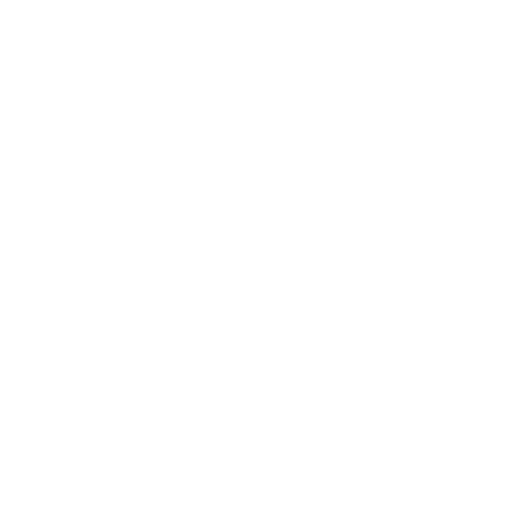
t = 0.00 s
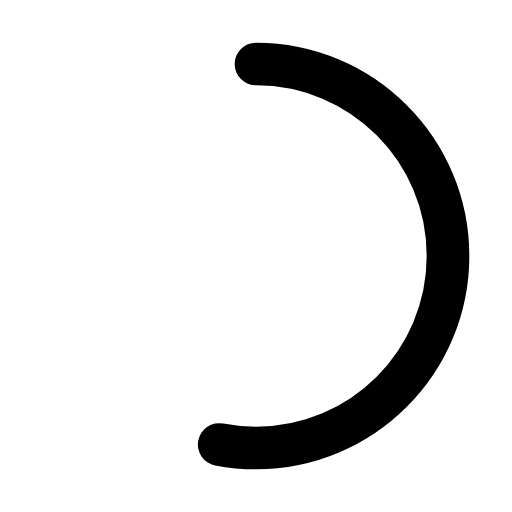
t = 0.30 s
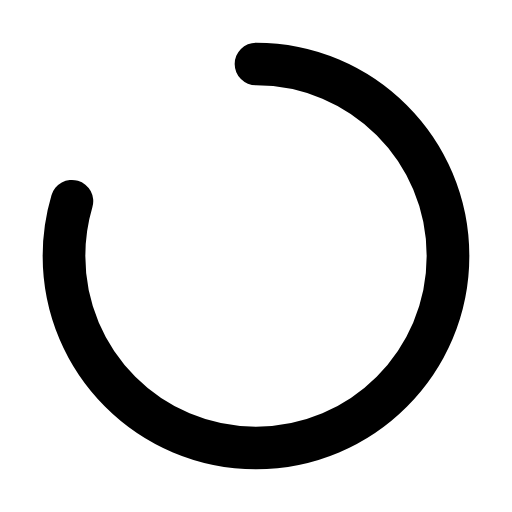
t = 0.45 s
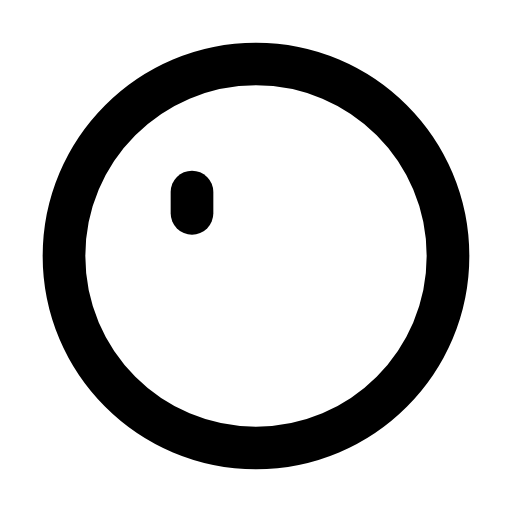
t = 0.70 s
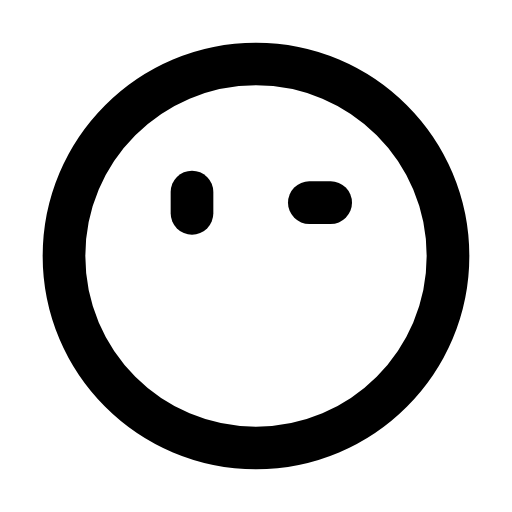
t = 0.95 s
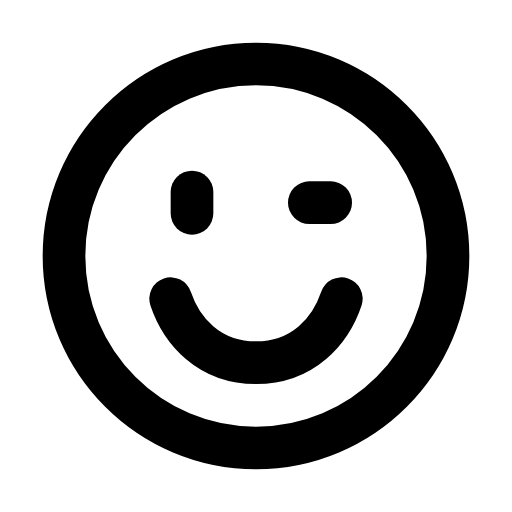
t = 1.20 s

The animated SVG that drew these frames (rendered in a browser with its animation timeline set to each time). Animation: 4 SMIL elements (animate=4); one cycle of 1.20 s.

<svg xmlns="http://www.w3.org/2000/svg" width="24" height="24" viewBox="0 0 24 24"><g fill="none" stroke="currentColor" stroke-linecap="round" stroke-linejoin="round" stroke-width="2"><path stroke-dasharray="60" d="M12 3c4.97 0 9 4.03 9 9c0 4.97 -4.03 9 -9 9c-4.97 0 -9 -4.03 -9 -9c0 -4.97 4.03 -9 9 -9"><animate fill="freeze" attributeName="stroke-dashoffset" dur="0.6s" values="60;0"/></path><g stroke-dasharray="4" stroke-dashoffset="4"><path d="M9 9v1"><animate fill="freeze" attributeName="stroke-dashoffset" begin="0.6s" dur="0.2s" to="0"/></path><path d="M14.5 9.5h1"><animate fill="freeze" attributeName="stroke-dashoffset" begin="0.8s" dur="0.2s" to="0"/></path></g><path stroke-dasharray="14" stroke-dashoffset="14" d="M8 14c0.5 1.5 1.79 3 4 3c2.21 0 3.5 -1.5 4 -3"><animate fill="freeze" attributeName="stroke-dashoffset" begin="1s" dur="0.2s" to="0"/></path></g></svg>
